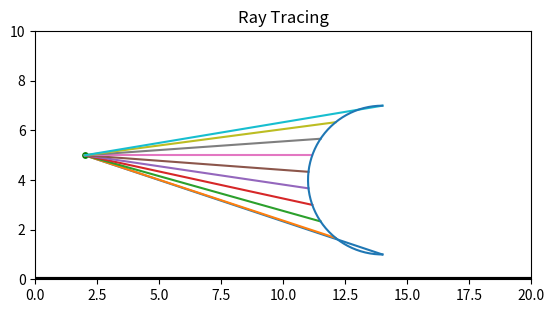

Write Python code to recreate this figure.

import matplotlib as mpl
import matplotlib.animation as animation 
import matplotlib.pyplot as plt
import numpy as np



#---------- Subplot ------------
figure, axes = plt.subplots( 1 ) 
plot_x_lim = 20
plot_y_lim = 10
 


#----------- Methods ----------------
def reflected(vector, axis):
    return vector - 2 * np.dot(vector, axis) * axis


def normalize(vector):
    return vector / np.linalg.norm(vector)
# normalizing a vector means preserving the direction but making it unit length 1 (to do later math with it) 
# the distance from camera (orignating point) to pixel (endpoint) = vector ?? 
# np.linalg.norm is used to calclulate the length of the vector => sqrt(x^2 + y^2)
# vector / np.linalg.norm(vector) normalizes the vector (vector math) a / ||a|| = normalized a 
# this is all done with arrays and thus are vectors 

def get_circle_x_coords(lens, y_value):
    # h, k = center (x,y)
    h = lens['center'][0]
    k = lens['center'][1]
    radius = lens['radius']
    # print(f"Circle x_coord Input: {h,k,radius,y_value}")
    x_value = np.sqrt(radius**2 - (y_value - k)**2) + h
    x_value2 = h-(x_value-h)
    return min(x_value, x_value2)

def draw_line(origin, endpoint):
    plt.plot([origin[0], endpoint[0]], [origin[1], endpoint[1]])

def sphere_intersect(center, radius, ray_origin, ray_direction):
    b = 2 * np.dot(ray_direction, ray_origin - center)
    c = np.linalg.norm(ray_origin - center) ** 2 - radius ** 2
    delta = b ** 2 - 4 * c
    if delta > 0:
        t1 = (-b + np.sqrt(delta)) / 2
        t2 = (-b - np.sqrt(delta)) / 2
        if t1 > 0 and t2 > 0:
            return min(t1, t2)
    return None


def draw_lens(lens):
    x = lens['center'][0]
    y = lens['center'][1]
    r = lens['radius']
    angle = np.linspace( (np.pi)/2 , 3*(np.pi)/2 , 150 ) # half circle bound 
    x_res = x + r * np.cos( angle )   
    y_res = y + r * np.sin( angle ) 
    axes.plot(x_res, y_res)

# ------ OBJECTS --------
lenses = [
    {'center': np.array([10, 3]), 'radius': 2, 'focal': 20},
    {'center': np.array([14, 4]), 'radius': 3, 'focal': 20},
    {'center': np.array([200, 10]), 'radius': 10, 'focal': 20}
]
origin = np.array([2,5])




#------ Running Code --------


for i in np.linspace(1,7,10):

    endpoint = np.array([get_circle_x_coords(lenses[1],i), i])
    direction = normalize(endpoint - origin)
    print(f"Endpoint: {endpoint}")
    print(f"Direction: {direction}")
    draw_line(origin, endpoint) #line conencting to center




# --- Drawing ----
draw_lens(lenses[1]) # Lense
plt.scatter(origin[0],origin[1],s=15, c='g') #origin




 



#------ Tets --------

# print(sphere_intersect)
# print(f"Direction: {direction}")

# ------- Plotting --------

plt.axhline(y = 0.03, color = '#000000', linestyle = '-', linewidth=3) #uneecessary line 
axes.set_aspect( 1 ) 
plt.xlim( 0 , plot_x_lim )
plt.ylim( 0 , plot_y_lim ) 
plt.title('Ray Tracing')
plt.show()

